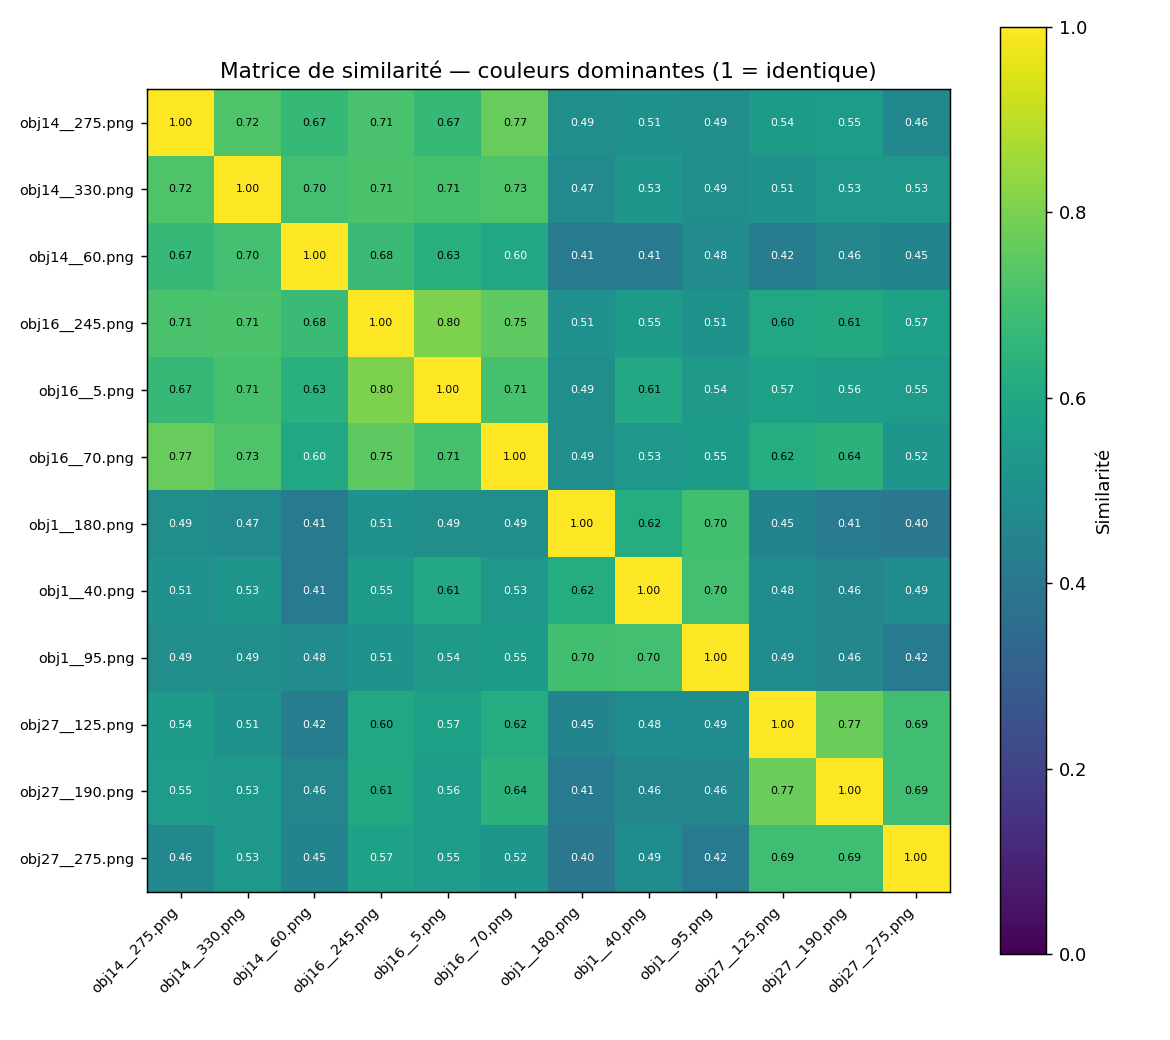

Source data for this figure (header and first rows):
Image, obj14__275.png, obj14__330.png, obj14__60.png, obj16__245.png, obj16__5.png, obj16__70.png, obj1__180.png, obj1__40.png, obj1__95.png, obj27__125.png, obj27__190.png, obj27__275.png
obj14__275.png, 1, 0.7228, 0.6685, 0.7126, 0.6694, 0.7681, 0.4944, 0.5076, 0.4933, 0.5443, 0.5469, 0.4649
obj14__330.png, 0.7228, 1, 0.6997, 0.715, 0.7099, 0.7251, 0.4746, 0.5257, 0.4926, 0.5089, 0.533, 0.5343
obj14__60.png, 0.6685, 0.6997, 1, 0.6811, 0.6341, 0.5977, 0.415, 0.4104, 0.4823, 0.4246, 0.4558, 0.4522
obj16__245.png, 0.7126, 0.715, 0.6811, 1, 0.8034, 0.7519, 0.5076, 0.5463, 0.5095, 0.6006, 0.6066, 0.5723
obj16__5.png, 0.6694, 0.7099, 0.6341, 0.8034, 1, 0.7103, 0.4929, 0.6054, 0.5359, 0.5685, 0.5613, 0.5517
obj16__70.png, 0.7681, 0.7251, 0.5977, 0.7519, 0.7103, 1, 0.4945, 0.5313, 0.5466, 0.6178, 0.6428, 0.5236
obj1__180.png, 0.4944, 0.4746, 0.415, 0.5076, 0.4929, 0.4945, 1, 0.6207, 0.6957, 0.4504, 0.4123, 0.3983
obj1__40.png, 0.5076, 0.5257, 0.4104, 0.5463, 0.6054, 0.5313, 0.6207, 1, 0.6994, 0.4849, 0.4606, 0.4875
obj1__95.png, 0.4933, 0.4926, 0.4823, 0.5095, 0.5359, 0.5466, 0.6957, 0.6994, 1, 0.4852, 0.4623, 0.417
obj27__125.png, 0.5443, 0.5089, 0.4246, 0.6006, 0.5685, 0.6178, 0.4504, 0.4849, 0.4852, 1, 0.7745, 0.6931
obj27__190.png, 0.5469, 0.533, 0.4558, 0.6066, 0.5613, 0.6428, 0.4123, 0.4606, 0.4623, 0.7745, 1, 0.6935
obj27__275.png, 0.4649, 0.5343, 0.4522, 0.5723, 0.5517, 0.5236, 0.3983, 0.4875, 0.417, 0.6931, 0.6935, 1
